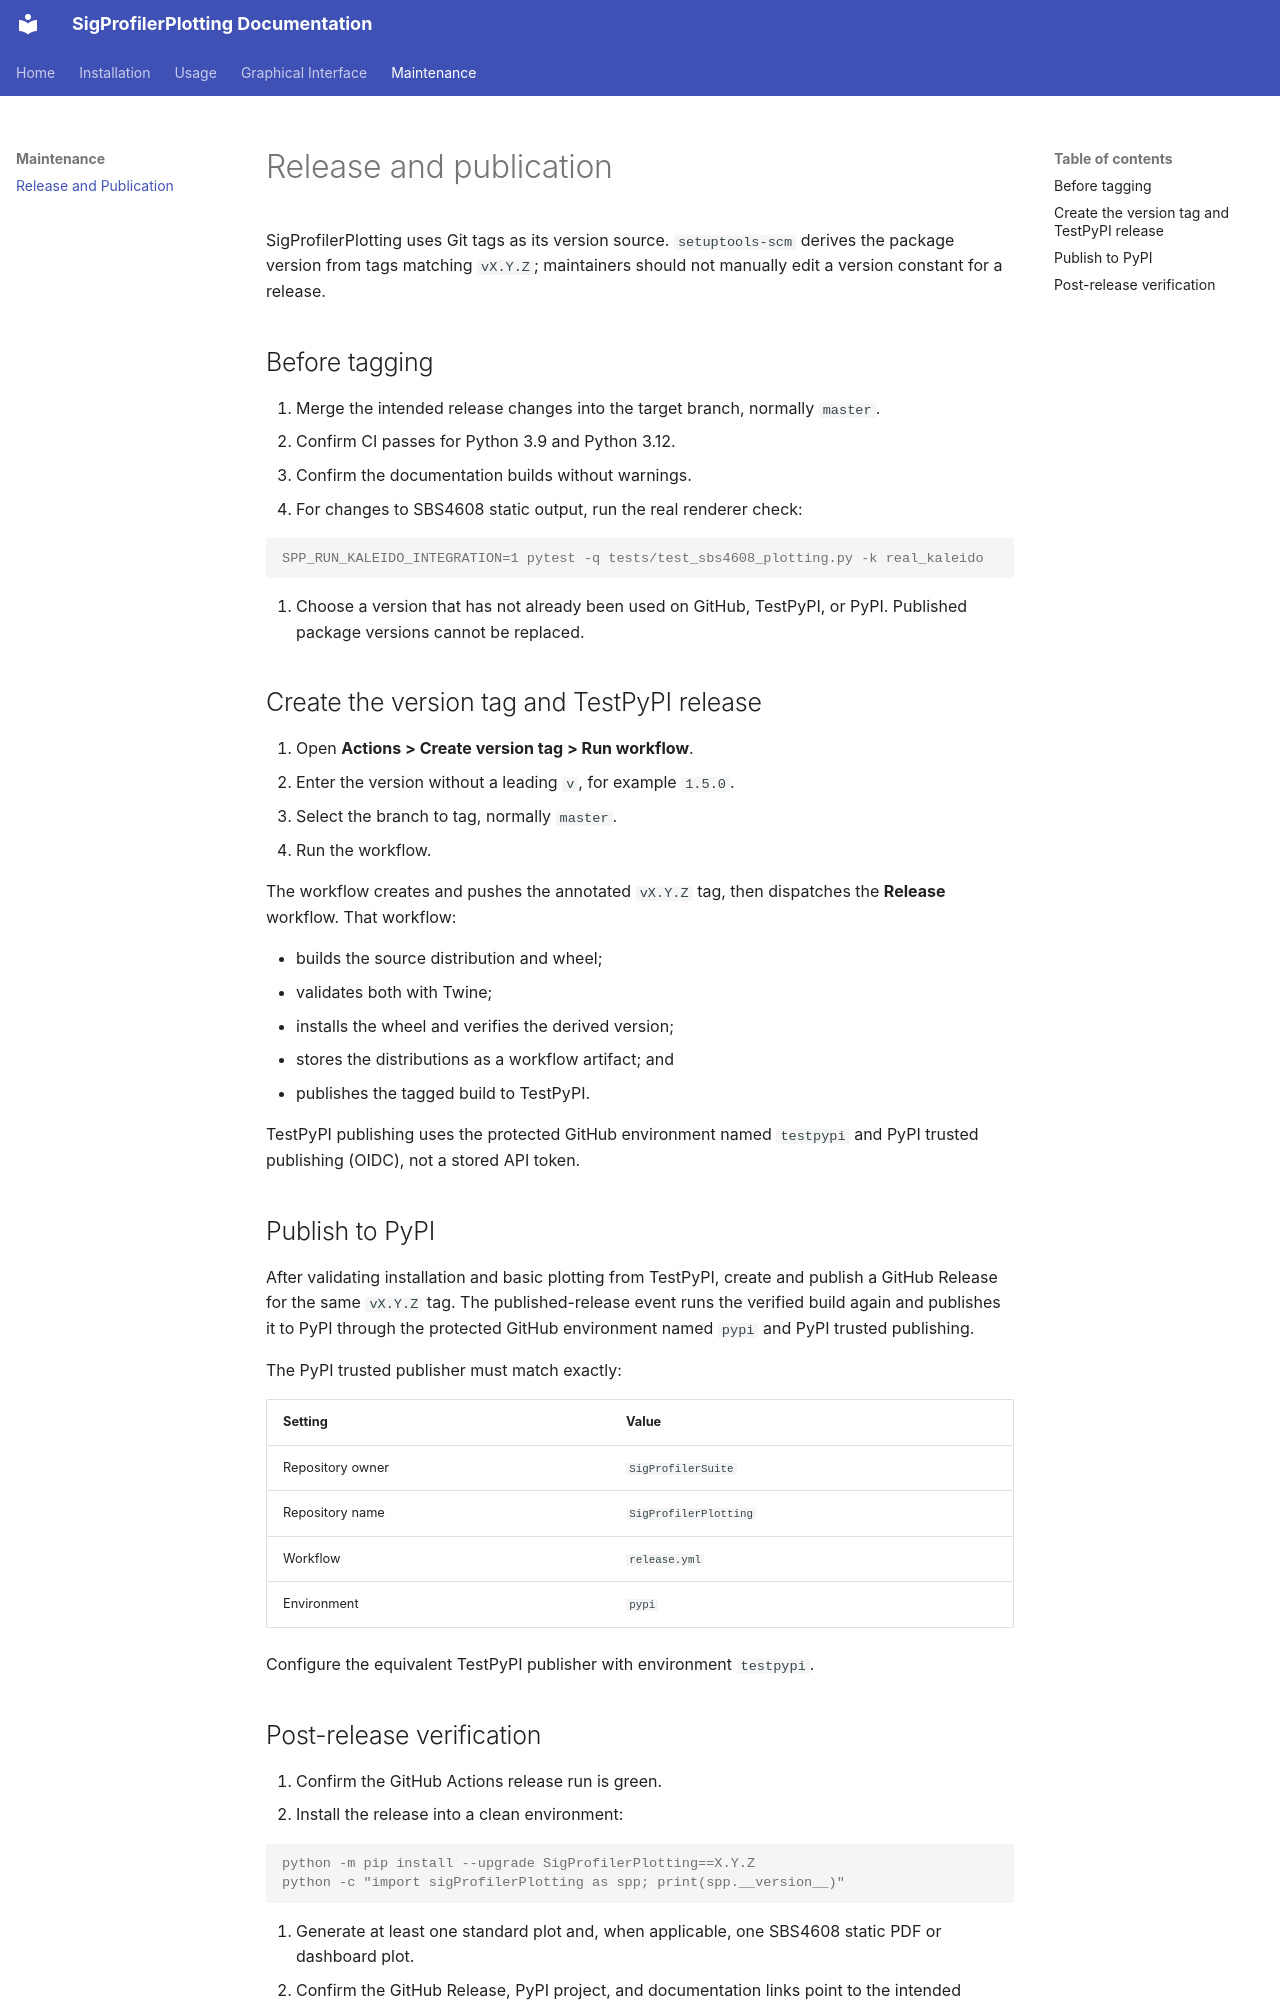

repository: SigProfilerSuite/SigProfilerPlotting · page: Release-and-Publication.html · generator: mkdocs

# Release and publication

SigProfilerPlotting uses Git tags as its version source. `setuptools-scm`
derives the package version from tags matching `vX.Y.Z`; maintainers should
not manually edit a version constant for a release.

## Before tagging

1. Merge the intended release changes into the target branch, normally
   `master`.
2. Confirm CI passes for Python 3.9 and Python 3.12.
3. Confirm the documentation builds without warnings.
4. For changes to SBS4608 static output, run the real renderer check:

   ```console
   SPP_RUN_KALEIDO_INTEGRATION=1 pytest -q tests/test_sbs4608_plotting.py -k real_kaleido
   ```

5. Choose a version that has not already been used on GitHub, TestPyPI, or
   PyPI. Published package versions cannot be replaced.

## Create the version tag and TestPyPI release

1. Open **Actions > Create version tag > Run workflow**.
2. Enter the version without a leading `v`, for example `1.5.0`.
3. Select the branch to tag, normally `master`.
4. Run the workflow.

The workflow creates and pushes the annotated `vX.Y.Z` tag, then dispatches
the **Release** workflow. That workflow:

- builds the source distribution and wheel;
- validates both with Twine;
- installs the wheel and verifies the derived version;
- stores the distributions as a workflow artifact; and
- publishes the tagged build to TestPyPI.

TestPyPI publishing uses the protected GitHub environment named `testpypi`
and PyPI trusted publishing (OIDC), not a stored API token.

## Publish to PyPI

After validating installation and basic plotting from TestPyPI, create and
publish a GitHub Release for the same `vX.Y.Z` tag. The published-release
event runs the verified build again and publishes it to PyPI through the
protected GitHub environment named `pypi` and PyPI trusted publishing.

The PyPI trusted publisher must match exactly:

| Setting | Value |
| --- | --- |
| Repository owner | `SigProfilerSuite` |
| Repository name | `SigProfilerPlotting` |
| Workflow | `release.yml` |
| Environment | `pypi` |

Configure the equivalent TestPyPI publisher with environment `testpypi`.
